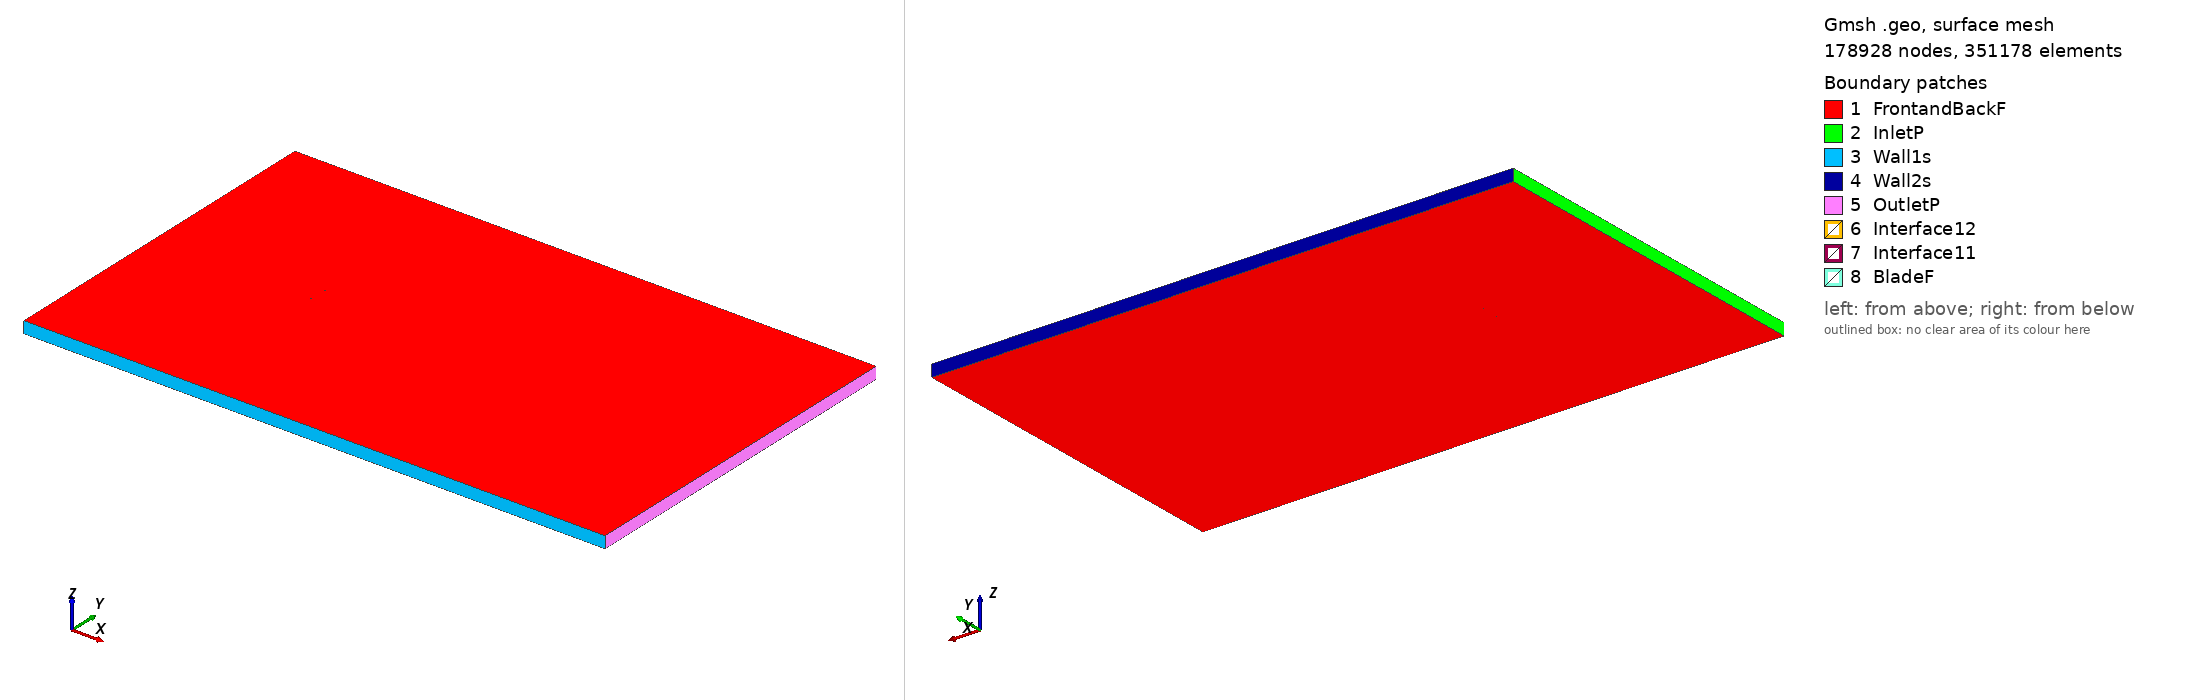

Gmsh geometry script, surface-meshed: 178928 nodes, 351178 surface elements. Boundary patches (legend numbers): 1 FrontandBackF, 2 InletP, 3 Wall1s, 4 Wall2s, 5 OutletP, 6 Interface12, 7 Interface11, 8 BladeF. Left view from above one corner, right view from below the opposite corner. Legend entries are the model's physical surfaces. The drawing asked Gmsh for element sizes between 1% and 20% of the model's largest extent; the script's own settings can give other sizes.

=== fx78k140_tsr_3.2651_aoa_-1.5628.geo (drawn) ===
SetFactory("OpenCASCADE");

Point(1) = {0.074953, 0.735006, 0, 1.0};
Point(2) = {0.073507, 0.735165, 0, 1.0};
Point(3) = {0.071080, 0.735489, 0, 1.0};
Point(4) = {0.068361, 0.735920, 0, 1.0};
Point(5) = {0.065361, 0.736460, 0, 1.0};
Point(6) = {0.062090, 0.737110, 0, 1.0};
Point(7) = {0.058564, 0.737885, 0, 1.0};
Point(8) = {0.054797, 0.738787, 0, 1.0};
Point(9) = {0.050805, 0.739860, 0, 1.0};
Point(10) = {0.046606, 0.741071, 0, 1.0};
Point(11) = {0.042215, 0.742389, 0, 1.0};
Point(12) = {0.037656, 0.743755, 0, 1.0};
Point(13) = {0.032950, 0.745109, 0, 1.0};
Point(14) = {0.028117, 0.746386, 0, 1.0};
Point(15) = {0.023180, 0.747503, 0, 1.0};
Point(16) = {0.018163, 0.748425, 0, 1.0};
Point(17) = {0.013084, 0.749117, 0, 1.0};
Point(18) = {0.007969, 0.749597, 0, 1.0};
Point(19) = {0.002838, 0.749884, 0, 1.0};
Point(20) = {-0.002290, 0.750000, 0, 1.0};
Point(21) = {-0.007390, 0.749947, 0, 1.0};
Point(22) = {-0.012444, 0.749753, 0, 1.0};
Point(23) = {-0.017428, 0.749421, 0, 1.0};
Point(24) = {-0.022321, 0.748963, 0, 1.0};
Point(25) = {-0.027103, 0.748383, 0, 1.0};
Point(26) = {-0.031754, 0.747686, 0, 1.0};
Point(27) = {-0.036254, 0.746884, 0, 1.0};
Point(28) = {-0.040584, 0.745980, 0, 1.0};
Point(29) = {-0.044723, 0.744991, 0, 1.0};
Point(30) = {-0.048657, 0.743928, 0, 1.0};
Point(31) = {-0.052368, 0.742811, 0, 1.0};
Point(32) = {-0.055842, 0.741655, 0, 1.0};
Point(33) = {-0.059063, 0.740466, 0, 1.0};
Point(34) = {-0.062015, 0.739257, 0, 1.0};
Point(35) = {-0.064689, 0.738044, 0, 1.0};
Point(36) = {-0.067074, 0.736836, 0, 1.0};
Point(37) = {-0.069157, 0.735650, 0, 1.0};
Point(38) = {-0.070932, 0.734501, 0, 1.0};
Point(39) = {-0.072390, 0.733408, 0, 1.0};
Point(40) = {-0.073527, 0.732406, 0, 1.0};
Point(41) = {-0.074338, 0.731530, 0, 1.0};
Point(42) = {-0.074821, 0.730818, 0, 1.0};
Point(43) = {-0.074972, 0.730198, 0, 1.0};
Point(44) = {-0.074794, 0.729820, 0, 1.0};
Point(45) = {-0.074279, 0.729367, 0, 1.0};
Point(46) = {-0.073432, 0.728935, 0, 1.0};
Point(47) = {-0.072257, 0.728547, 0, 1.0};
Point(48) = {-0.070761, 0.728204, 0, 1.0};
Point(49) = {-0.068946, 0.727926, 0, 1.0};
Point(50) = {-0.066825, 0.727706, 0, 1.0};
Point(51) = {-0.064402, 0.727531, 0, 1.0};
Point(52) = {-0.061691, 0.727387, 0, 1.0};
Point(53) = {-0.058703, 0.727276, 0, 1.0};
Point(54) = {-0.055448, 0.727200, 0, 1.0};
Point(55) = {-0.051941, 0.727160, 0, 1.0};
Point(56) = {-0.048199, 0.727139, 0, 1.0};
Point(57) = {-0.044236, 0.727144, 0, 1.0};
Point(58) = {-0.040071, 0.727175, 0, 1.0};
Point(59) = {-0.035718, 0.727228, 0, 1.0};
Point(60) = {-0.031198, 0.727302, 0, 1.0};
Point(61) = {-0.026531, 0.727394, 0, 1.0};
Point(62) = {-0.021735, 0.727496, 0, 1.0};
Point(63) = {-0.016833, 0.727611, 0, 1.0};
Point(64) = {-0.011844, 0.727738, 0, 1.0};
Point(65) = {-0.006788, 0.727878, 0, 1.0};
Point(66) = {-0.001690, 0.728029, 0, 1.0};
Point(67) = {0.003429, 0.728202, 0, 1.0};
Point(68) = {0.008548, 0.728388, 0, 1.0};
Point(69) = {0.013644, 0.728595, 0, 1.0};
Point(70) = {0.018698, 0.728817, 0, 1.0};
Point(71) = {0.023683, 0.729069, 0, 1.0};
Point(72) = {0.028582, 0.729344, 0, 1.0};
Point(73) = {0.033371, 0.729649, 0, 1.0};
Point(74) = {0.038032, 0.729976, 0, 1.0};
Point(75) = {0.042545, 0.730325, 0, 1.0};
Point(76) = {0.046889, 0.730690, 0, 1.0};
Point(77) = {0.051045, 0.731066, 0, 1.0};
Point(78) = {0.054998, 0.731453, 0, 1.0};
Point(79) = {0.058729, 0.731826, 0, 1.0};
Point(80) = {0.062225, 0.732184, 0, 1.0};
Point(81) = {0.065469, 0.732516, 0, 1.0};
Point(82) = {0.068445, 0.732824, 0, 1.0};
Point(83) = {0.071145, 0.733103, 0, 1.0};
Point(84) = {0.073556, 0.733352, 0, 1.0};
Point(85) = {0.074994, 0.733503, 0, 1.0};
Point(86) = {-0.074953, -0.735006, 0, 1.0};
Point(87) = {-0.073507, -0.735165, 0, 1.0};
Point(88) = {-0.071080, -0.735489, 0, 1.0};
Point(89) = {-0.068361, -0.735920, 0, 1.0};
Point(90) = {-0.065361, -0.736460, 0, 1.0};
Point(91) = {-0.062090, -0.737110, 0, 1.0};
Point(92) = {-0.058564, -0.737885, 0, 1.0};
Point(93) = {-0.054797, -0.738787, 0, 1.0};
Point(94) = {-0.050805, -0.739860, 0, 1.0};
Point(95) = {-0.046606, -0.741071, 0, 1.0};
Point(96) = {-0.042215, -0.742389, 0, 1.0};
Point(97) = {-0.037656, -0.743755, 0, 1.0};
Point(98) = {-0.032950, -0.745109, 0, 1.0};
Point(99) = {-0.028117, -0.746386, 0, 1.0};
Point(100) = {-0.023180, -0.747503, 0, 1.0};
Point(101) = {-0.018163, -0.748425, 0, 1.0};
Point(102) = {-0.013084, -0.749117, 0, 1.0};
Point(103) = {-0.007969, -0.749597, 0, 1.0};
Point(104) = {-0.002838, -0.749884, 0, 1.0};
Point(105) = {0.002290, -0.750000, 0, 1.0};
Point(106) = {0.007390, -0.749947, 0, 1.0};
Point(107) = {0.012444, -0.749753, 0, 1.0};
Point(108) = {0.017428, -0.749421, 0, 1.0};
Point(109) = {0.022321, -0.748963, 0, 1.0};
Point(110) = {0.027103, -0.748383, 0, 1.0};
Point(111) = {0.031754, -0.747686, 0, 1.0};
Point(112) = {0.036254, -0.746884, 0, 1.0};
Point(113) = {0.040584, -0.745980, 0, 1.0};
Point(114) = {0.044723, -0.744991, 0, 1.0};
Point(115) = {0.048657, -0.743928, 0, 1.0};
Point(116) = {0.052368, -0.742811, 0, 1.0};
Point(117) = {0.055842, -0.741655, 0, 1.0};
Point(118) = {0.059063, -0.740466, 0, 1.0};
Point(119) = {0.062015, -0.739257, 0, 1.0};
Point(120) = {0.064689, -0.738044, 0, 1.0};
Point(121) = {0.067074, -0.736836, 0, 1.0};
Point(122) = {0.069157, -0.735650, 0, 1.0};
Point(123) = {0.070932, -0.734501, 0, 1.0};
Point(124) = {0.072390, -0.733408, 0, 1.0};
Point(125) = {0.073527, -0.732406, 0, 1.0};
Point(126) = {0.074338, -0.731530, 0, 1.0};
Point(127) = {0.074821, -0.730818, 0, 1.0};
Point(128) = {0.074972, -0.730198, 0, 1.0};
Point(129) = {0.074794, -0.729820, 0, 1.0};
Point(130) = {0.074279, -0.729367, 0, 1.0};
Point(131) = {0.073432, -0.728935, 0, 1.0};
Point(132) = {0.072257, -0.728547, 0, 1.0};
Point(133) = {0.070761, -0.728204, 0, 1.0};
Point(134) = {0.068946, -0.727926, 0, 1.0};
Point(135) = {0.066825, -0.727706, 0, 1.0};
Point(136) = {0.064402, -0.727531, 0, 1.0};
Point(137) = {0.061691, -0.727387, 0, 1.0};
Point(138) = {0.058703, -0.727276, 0, 1.0};
Point(139) = {0.055448, -0.727200, 0, 1.0};
Point(140) = {0.051941, -0.727160, 0, 1.0};
Point(141) = {0.048199, -0.727139, 0, 1.0};
Point(142) = {0.044236, -0.727144, 0, 1.0};
Point(143) = {0.040071, -0.727175, 0, 1.0};
Point(144) = {0.035718, -0.727228, 0, 1.0};
Point(145) = {0.031198, -0.727302, 0, 1.0};
Point(146) = {0.026531, -0.727394, 0, 1.0};
Point(147) = {0.021735, -0.727496, 0, 1.0};
Point(148) = {0.016833, -0.727611, 0, 1.0};
Point(149) = {0.011844, -0.727738, 0, 1.0};
Point(150) = {0.006788, -0.727878, 0, 1.0};
Point(151) = {0.001690, -0.728029, 0, 1.0};
Point(152) = {-0.003429, -0.728202, 0, 1.0};
Point(153) = {-0.008548, -0.728388, 0, 1.0};
Point(154) = {-0.013644, -0.728595, 0, 1.0};
Point(155) = {-0.018698, -0.728817, 0, 1.0};
Point(156) = {-0.023683, -0.729069, 0, 1.0};
Point(157) = {-0.028582, -0.729344, 0, 1.0};
Point(158) = {-0.033371, -0.729649, 0, 1.0};
Point(159) = {-0.038032, -0.729976, 0, 1.0};
Point(160) = {-0.042545, -0.730325, 0, 1.0};
Point(161) = {-0.046889, -0.730690, 0, 1.0};
Point(162) = {-0.051045, -0.731066, 0, 1.0};
Point(163) = {-0.054998, -0.731453, 0, 1.0};
Point(164) = {-0.058729, -0.731826, 0, 1.0};
Point(165) = {-0.062225, -0.732184, 0, 1.0};
Point(166) = {-0.065469, -0.732516, 0, 1.0};
Point(167) = {-0.068445, -0.732824, 0, 1.0};
Point(168) = {-0.071145, -0.733103, 0, 1.0};
Point(169) = {-0.073556, -0.733352, 0, 1.0};
Point(170) = {-0.074994, -0.733503, 0, 1.0};

// Lines: first blade (splines 1-4)
Spline(1) = {1:26};
Spline(2) = {26:59};
Spline(3) = {59:85};
Spline(4) = {85,1};

// Lines: second blade (splines 5-8)
Spline(5) = {86:111};
Spline(6) = {111:144};
Spline(7) = {144:170};
Spline(8) = {170,86};

// Outer domain (points 20001-4 and lines)
Point(171) = {-13.50000000, -15.00000000, 0, 1.0};
Point(172) = {-13.50000000, 15.00000000, 0, 1.0};
Point(173) = {36.00000000, 15.00000000, 0, 1.0};
Point(174) = {36.00000000, -15.00000000, 0, 1.0};
Line(11) = {171, 172};
Line(12) = {172, 173};
Line(13) = {173, 174};
Line(14) = {171, 174};

// Interface (between moving and stationary domain) (circles)
Circle(9) = {0, 0, 0, 0.80000000, 0, 2*Pi};
Circle(10) = {0, 0, 0, 0.80000000, 0, 2*Pi};

// Loops collect Lines/Splines/etc (blade1, blade2, domain, first circle)
Line Loop(1) = {1:4};
Line Loop(2) = {5:8};
Line Loop(3) = {11,12,13,-14};
Line Loop(4) = {9};

// BooleanDifference cuts out the circle/interface from the domain
Plane Surface(1) = {3};
Plane Surface(2) = {4};
BooleanDifference{ Surface{1}; Delete;}{ Surface{2}; Delete;}

// This one cuts out the blades from the inner circle/interface
Line Loop(6) = {10};
Plane Surface(5) = {6};
Plane Surface(6) = {1};
Plane Surface(7) = {2};
BooleanDifference{ Surface{5}; Delete;}{ Surface{6,7}; Delete;}

// extrude to 3rd dimension
Extrude {0, 0, 1} {Surface{1}; Surface{5}; Layers{1}; Recombine;}

// Physical Surfaces are the named boundaries (patches)
Physical Surface("Interface11") = {12};
Physical Surface("Interface12") = {10};

// sides of domain
Physical Surface("InletP") = {6};
Physical Surface("OutletP") = {9};

// top and bottom of domain
Physical Surface("Wall1s") = {7};
Physical Surface("Wall2s") = {8};

// Check FrontandBackF by ensuring there is nothing in the 3rd dimension
Physical Surface("FrontandBackF") = {1,11,5,21};
Physical Surface("BladeF") = {13:20};
Physical Volume("Turbine") = {2};
Physical Volume("Farfield") = {1};

// settings for airfoil boundary layer
Field[1] = BoundaryLayer;
Field[1].EdgesList = {1:8};
Field[1].hwall_n = 1e-3;
Field[1].thickness = 1.5e-2;
Field[1].ratio = 1.05;
Field[1].Quads = 1;
BoundaryLayer Field = 1;

// control points for mesh (blade and interface)
// floor((arc length / 1.5mm)/ 6) -> Transfinite Line
Transfinite Line {1,2,3,5,6,7} = 34 Using Progression 1;
Transfinite Line {4,8} = 2 Using Progression 1;
Transfinite Line {9, 15} = 800 Using Progression 1;

// For more information on gmsh syntax, visit http://gmsh.info/doc/texinfo/gmsh.html
